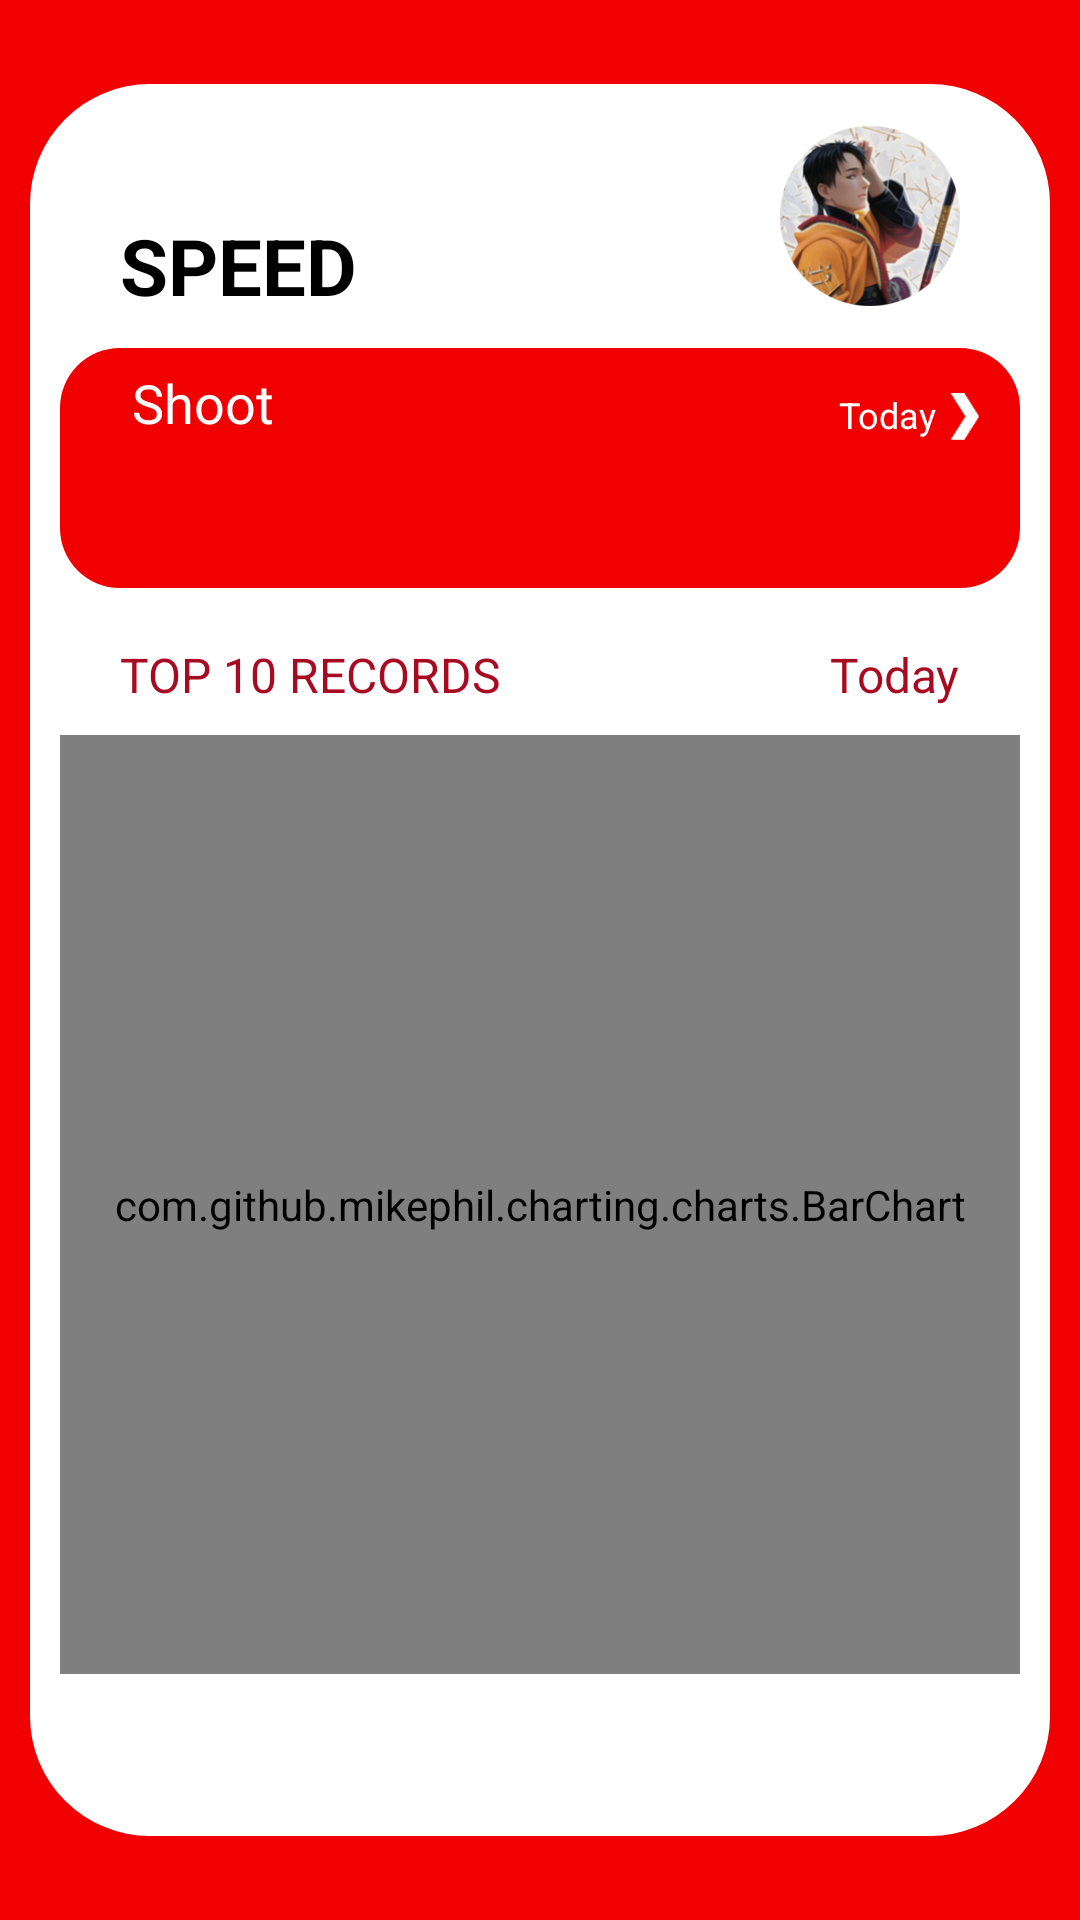

Layout XML and referenced resources for this Android screen:
<!-- AndroidManifest.xml: application theme Theme.DigitalShoots -->
<!-- res/layout/stats_bar_chart_pager.xml -->
<?xml version="1.0" encoding="utf-8"?>
<FrameLayout xmlns:android="http://schemas.android.com/apk/res/android"
    xmlns:tools="http://schemas.android.com/tools"
    android:layout_width="match_parent"
    android:layout_height="match_parent"
    android:background="#f00001"
    android:orientation="vertical"
    android:paddingTop="8dp"
    android:paddingBottom="8dp">

    <LinearLayout
        android:layout_width="match_parent"
        android:layout_height="match_parent"
        android:layout_marginStart="10dp"
        android:layout_marginTop="20dp"
        android:layout_marginEnd="10dp"
        android:layout_marginBottom="20dp"
        android:background="@drawable/blue_scan_root_bg"
        android:orientation="vertical"
        android:paddingStart="10dp"
        android:paddingTop="14dp"
        android:paddingEnd="10dp"
        android:paddingBottom="14dp">

        <RelativeLayout
            android:layout_width="wrap_content"
            android:layout_height="64dp">

            <TextView
                android:layout_width="wrap_content"
                android:layout_height="wrap_content"
                android:layout_alignParentBottom="true"
                android:layout_marginStart="20dp"
                android:text="@string/stats_speed"
                android:textColor="#000000"
                android:textSize="26sp"
                android:textStyle="bold" />

            <ImageView
                android:id="@+id/iv_user_icon"
                android:layout_width="60dp"
                android:layout_height="60dp"
                android:layout_alignParentEnd="true"
                android:layout_marginEnd="20dp"
                android:background="@drawable/user_icon" />
        </RelativeLayout>

        <RelativeLayout
            android:layout_width="match_parent"
            android:layout_height="80dp"
            android:layout_marginTop="10dp"
            android:background="@drawable/stats_score_red_bg"
            android:paddingStart="24dp">

            <TextView
                android:layout_width="wrap_content"
                android:layout_height="wrap_content"
                android:layout_alignParentStart="true"
                android:paddingTop="6dp"
                android:text="@string/stats_shoot"
                android:textColor="#ffffff"
                android:textSize="18sp" />

            <LinearLayout
                android:id="@+id/ll_speed_layout"
                android:layout_width="wrap_content"
                android:layout_height="wrap_content"
                android:layout_alignParentStart="true"
                android:layout_alignParentBottom="true"
                android:orientation="horizontal"
                android:visibility="invisible"
                tools:visibility="visible">

                <TextView
                    android:id="@+id/tv_stats_third_pager_speed_num"
                    android:layout_width="wrap_content"
                    android:layout_height="wrap_content"
                    android:textColor="#ffffff"
                    android:textSize="38sp"
                    android:textStyle="bold"
                    tools:text="102" />

                <TextView
                    android:layout_width="wrap_content"
                    android:layout_height="wrap_content"
                    android:layout_marginStart="8dp"
                    android:text="@string/stats_speed_unit"
                    android:textColor="#ffffff"
                    android:textSize="20sp"
                    android:textStyle="bold" />
            </LinearLayout>

            <LinearLayout
                android:id="@+id/ll_data_time"
                android:layout_width="wrap_content"
                android:layout_height="18dp"
                android:layout_alignParentEnd="true"
                android:layout_marginTop="14dp"
                android:layout_marginEnd="10dp"
                android:gravity="center_vertical"
                android:orientation="horizontal">


                <TextView
                    android:id="@+id/tv_data_time"
                    android:layout_width="wrap_content"
                    android:layout_height="wrap_content"
                    android:layout_gravity="center_vertical"
                    android:includeFontPadding="false"
                    android:text="@string/stats_score_today"
                    android:textColor="#ffffff"
                    android:textSize="12dp" />

                <ImageView
                    android:layout_width="16dp"
                    android:layout_height="16dp"
                    android:layout_marginStart="2dp"
                    android:src="@drawable/stats_arrow_left" />
            </LinearLayout>
        </RelativeLayout>

        <RelativeLayout
            android:layout_width="match_parent"
            android:layout_height="wrap_content"
            android:layout_marginTop="20dp"
            android:paddingStart="20dp"
            android:paddingEnd="20dp">

            <TextView
                android:layout_width="wrap_content"
                android:layout_height="wrap_content"
                android:layout_gravity="center_vertical"
                android:includeFontPadding="false"
                android:text="@string/stats_top_title"
                android:textColor="#a60b22"
                android:textSize="16sp" />

            <TextView
                android:layout_width="wrap_content"
                android:layout_height="wrap_content"
                android:layout_alignParentEnd="true"
                android:layout_gravity="center_vertical"
                android:includeFontPadding="false"
                android:text="@string/stats_score_today"
                android:textColor="#a60b22"
                android:textSize="16sp" />
        </RelativeLayout>

        <com.github.mikephil.charting.charts.BarChart
            android:id="@+id/barChart"
            android:layout_width="match_parent"
            android:layout_height="match_parent"
            android:layout_marginTop="10dp"
            android:layout_marginBottom="40dp" />
    </LinearLayout>

</FrameLayout>
<!-- resources referenced by this layout -->
<resources>
  <!-- drawable blue_scan_root_bg (drawable) -->
  <?xml version="1.0" encoding="utf-8"?>
  <shape xmlns:android="http://schemas.android.com/apk/res/android"
      android:shape="rectangle">
      <corners android:radius="40dp" />
      <solid android:color="#ffffff" />
  </shape>
  <!-- drawable stats_arrow_left: png bitmap (drawable, 83220 bytes) -->
  <!-- drawable stats_score_red_bg (drawable) -->
  <?xml version="1.0" encoding="utf-8"?>
  <shape xmlns:android="http://schemas.android.com/apk/res/android"
      android:shape="rectangle">
      <corners android:radius="20dp" />
      <solid android:color="#f00001" />
  </shape>
  <!-- drawable user_icon: png bitmap (drawable, 58280 bytes) -->
  <string name="stats_score_today">Today</string>
  <string name="stats_shoot">Shoot</string>
  <string name="stats_speed">SPEED</string>
  <string name="stats_speed_unit">Km/h</string>
  <string name="stats_top_title">TOP 10 RECORDS</string>
  <style name="Theme.DigitalShoots" parent="Theme.MaterialComponents.DayNight.DarkActionBar">
          
          <item name="colorPrimary">@color/purple_500</item>
          <item name="colorPrimaryVariant">@color/purple_700</item>
          <item name="colorOnPrimary">@color/white</item>
          
          <item name="colorSecondary">@color/teal_200</item>
          <item name="colorSecondaryVariant">@color/teal_700</item>
          <item name="colorOnSecondary">@color/black</item>
          
          <item name="android:statusBarColor" tools:targetApi="l">?attr/colorPrimaryVariant</item>
          
      </style>
  <color name="purple_500">#FF6200EE</color>
  <color name="purple_700">#FF3700B3</color>
  <color name="white">#FFFFFFFF</color>
  <color name="teal_200">#FF03DAC5</color>
  <color name="teal_700">#FF018786</color>
  <color name="black">#FF000000</color>
</resources>
